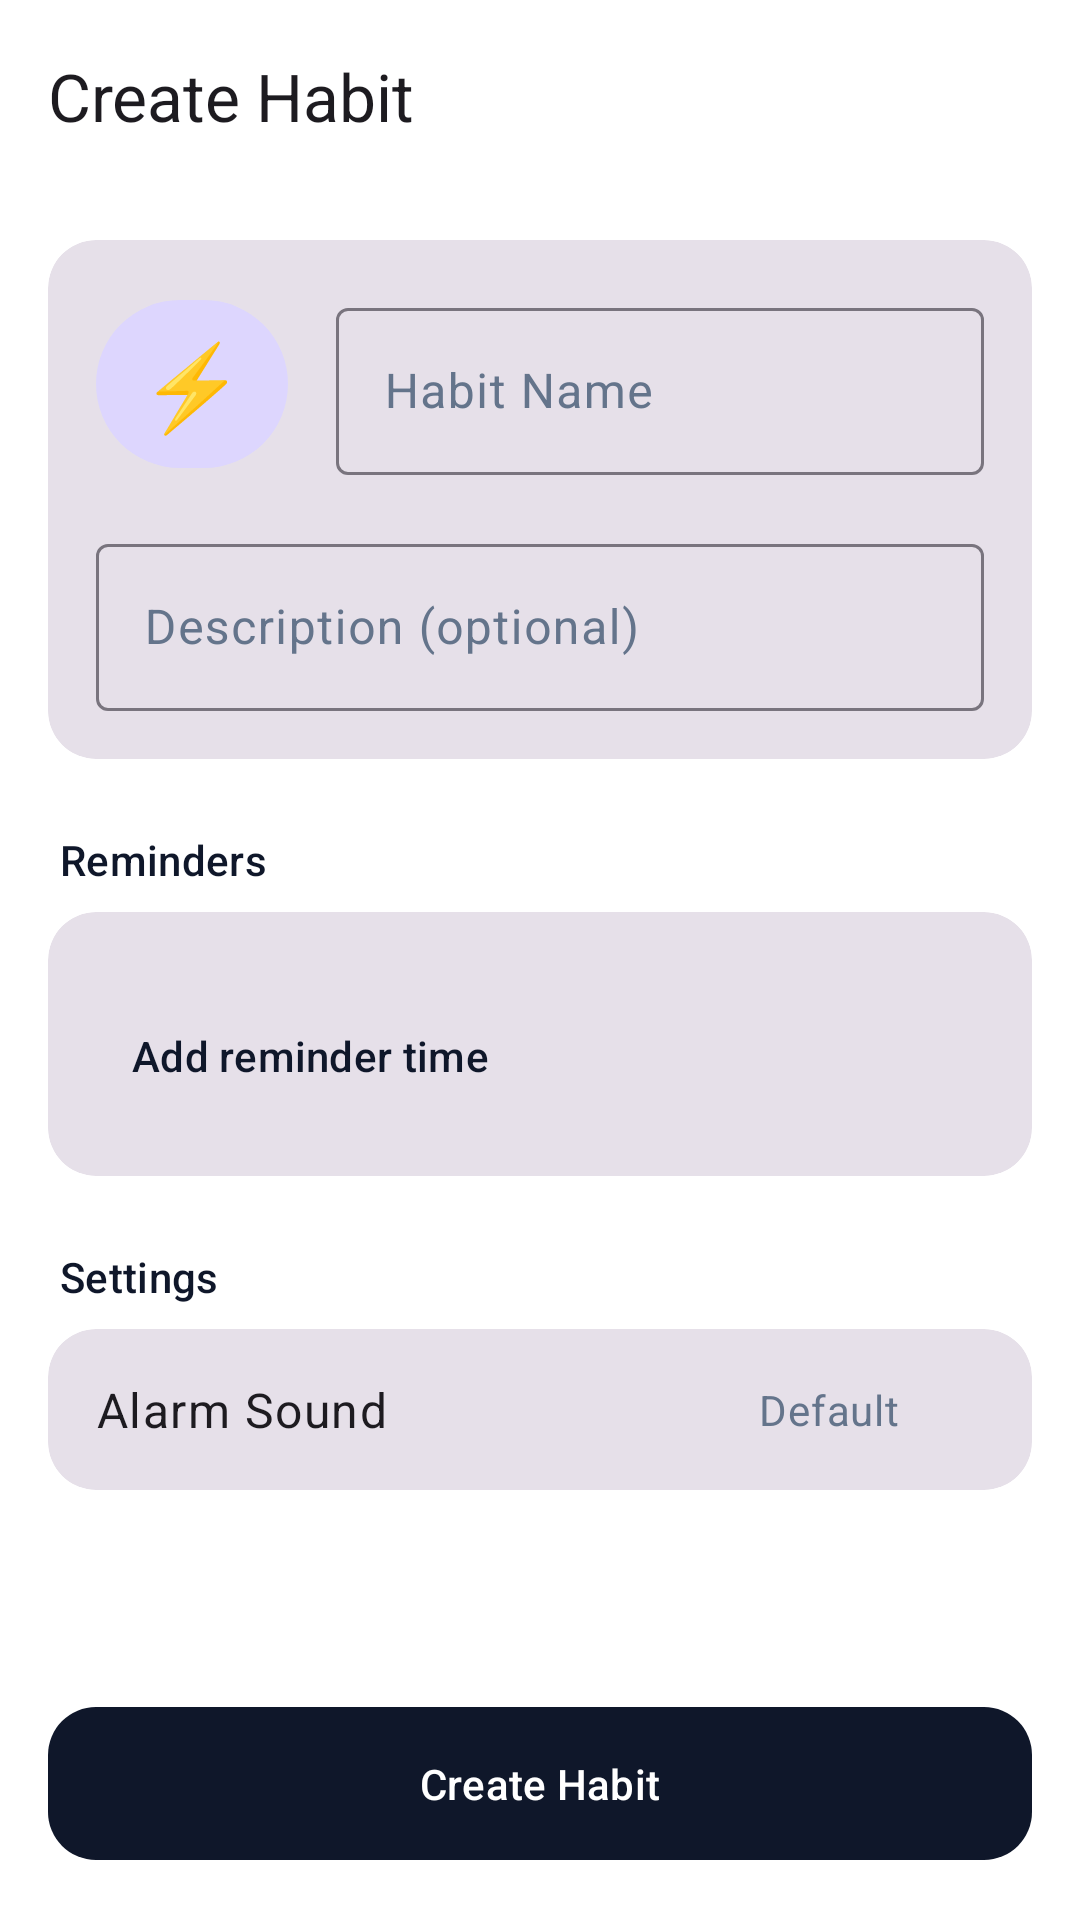

Produce the Android XML layout that renders to this screen, including the resource entries it uses.
<!-- AndroidManifest.xml: application theme Theme.Rytm -->
<!-- res/layout/fragment_add_edit_habit.xml -->
<?xml version="1.0" encoding="utf-8"?>
<androidx.coordinatorlayout.widget.CoordinatorLayout
    xmlns:android="http://schemas.android.com/apk/res/android"
    xmlns:app="http://schemas.android.com/apk/res-auto"
    android:layout_width="match_parent"
    android:layout_height="match_parent"
    android:background="?attr/colorSurface">

    <com.google.android.material.appbar.AppBarLayout
        android:layout_width="match_parent"
        android:layout_height="wrap_content">
        <com.google.android.material.appbar.MaterialToolbar
            android:id="@+id/toolbar"
            android:layout_width="match_parent"
            android:layout_height="?attr/actionBarSize"
            app:navigationIcon="@drawable/ic_back"
            app:title="Create Habit"
            app:titleTextAppearance="@style/TextAppearance.Material3.TitleLarge" />
    </com.google.android.material.appbar.AppBarLayout>

    <androidx.core.widget.NestedScrollView
        android:layout_width="match_parent"
        android:layout_height="match_parent"
        app:layout_behavior="@string/appbar_scrolling_view_behavior">

        <LinearLayout
            android:layout_width="match_parent"
            android:layout_height="wrap_content"
            android:orientation="vertical"
            android:padding="16dp">

            
            <com.google.android.material.card.MaterialCardView
                android:layout_width="match_parent"
                android:layout_height="wrap_content"
                app:cardCornerRadius="16dp"
                app:cardElevation="0dp"
                style="@style/Widget.Material3.CardView.Filled">

                <LinearLayout
                    android:layout_width="match_parent"
                    android:layout_height="wrap_content"
                    android:orientation="vertical"
                    android:padding="16dp">

                    <LinearLayout
                        android:layout_width="match_parent"
                        android:layout_height="wrap_content"
                        android:orientation="horizontal"
                        android:gravity="center_vertical">

                        <com.google.android.material.button.MaterialButton
                            android:id="@+id/btn_emoji"
                            style="@style/Widget.Material3.Button.TonalButton"
                            android:layout_width="64dp"
                            android:layout_height="64dp"
                            android:text="⚡"
                            android:textSize="28sp"
                            android:padding="0dp"/>

                        <com.google.android.material.textfield.TextInputLayout
                            android:layout_width="0dp"
                            android:layout_height="wrap_content"
                            android:layout_weight="1"
                            android:layout_marginStart="16dp"
                            android:hint="Habit Name"
                            style="@style/Widget.Material3.TextInputLayout.OutlinedBox">

                            <com.google.android.material.textfield.TextInputEditText
                                android:id="@+id/et_habit_name"
                                android:layout_width="match_parent"
                                android:layout_height="wrap_content"
                                android:inputType="textCapWords"
                                android:maxLines="1"/>
                        </com.google.android.material.textfield.TextInputLayout>
                    </LinearLayout>

                    <com.google.android.material.textfield.TextInputLayout
                        android:layout_width="match_parent"
                        android:layout_height="wrap_content"
                        android:layout_marginTop="16dp"
                        android:hint="Description (optional)"
                        style="@style/Widget.Material3.TextInputLayout.OutlinedBox">

                        <com.google.android.material.textfield.TextInputEditText
                            android:id="@+id/et_description"
                            android:layout_width="match_parent"
                            android:layout_height="wrap_content"
                            android:inputType="textCapSentences|textMultiLine"
                            android:maxLines="3"/>
                    </com.google.android.material.textfield.TextInputLayout>
                </LinearLayout>
            </com.google.android.material.card.MaterialCardView>

            
            <TextView
                android:layout_width="wrap_content"
                android:layout_height="wrap_content"
                android:text="Reminders"
                android:textAppearance="@style/TextAppearance.Material3.LabelLarge"
                android:textColor="?attr/colorPrimary"
                android:layout_marginTop="24dp"
                android:layout_marginStart="4dp"/>

            <com.google.android.material.card.MaterialCardView
                android:layout_width="match_parent"
                android:layout_height="wrap_content"
                android:layout_marginTop="8dp"
                app:cardCornerRadius="16dp"
                app:cardElevation="0dp"
                style="@style/Widget.Material3.CardView.Filled">

                <LinearLayout
                    android:layout_width="match_parent"
                    android:layout_height="wrap_content"
                    android:orientation="vertical"
                    android:padding="16dp">

                    <com.google.android.material.chip.ChipGroup
                        android:id="@+id/chip_group_reminders"
                        android:layout_width="match_parent"
                        android:layout_height="wrap_content"
                        app:chipSpacing="8dp"/>

                    <com.google.android.material.button.MaterialButton
                        android:id="@+id/btn_add_reminder"
                        style="@style/Widget.Material3.Button.TextButton"
                        android:layout_width="wrap_content"
                        android:layout_height="wrap_content"
                        android:layout_marginTop="8dp"
                        android:text="Add reminder time"
                        app:icon="@drawable/ic_add" />
                </LinearLayout>
            </com.google.android.material.card.MaterialCardView>

            
            <TextView
                android:layout_width="wrap_content"
                android:layout_height="wrap_content"
                android:text="Settings"
                android:textAppearance="@style/TextAppearance.Material3.LabelLarge"
                android:textColor="?attr/colorPrimary"
                android:layout_marginTop="24dp"
                android:layout_marginStart="4dp"/>

            <com.google.android.material.card.MaterialCardView
                android:layout_width="match_parent"
                android:layout_height="wrap_content"
                android:layout_marginTop="8dp"
                app:cardCornerRadius="16dp"
                app:cardElevation="0dp"
                style="@style/Widget.Material3.CardView.Filled">

                <LinearLayout
                    android:id="@+id/btn_pick_sound"
                    android:layout_width="match_parent"
                    android:layout_height="wrap_content"
                    android:orientation="horizontal"
                    android:gravity="center_vertical"
                    android:padding="16dp"
                    android:clickable="true"
                    android:focusable="true"
                    android:background="?attr/selectableItemBackground">

                    <TextView
                        android:layout_width="0dp"
                        android:layout_height="wrap_content"
                        android:layout_weight="1"
                        android:text="Alarm Sound"
                        android:textAppearance="@style/TextAppearance.Material3.BodyLarge"/>

                    <TextView
                        android:id="@+id/tv_selected_sound"
                        android:layout_width="wrap_content"
                        android:layout_height="wrap_content"
                        android:text="Default"
                        android:textAppearance="@style/TextAppearance.Material3.BodyMedium"
                        android:textColor="?attr/colorOnSurfaceVariant"
                        android:layout_marginEnd="8dp"/>

                    <ImageView
                        android:layout_width="20dp"
                        android:layout_height="20dp"
                        android:src="@drawable/ic_back"
                        android:rotation="180"
                        app:tint="?attr/colorOnSurfaceVariant"/>
                </LinearLayout>
            </com.google.android.material.card.MaterialCardView>

            
            <View
                android:layout_width="match_parent"
                android:layout_height="100dp"/>

        </LinearLayout>
    </androidx.core.widget.NestedScrollView>

    <com.google.android.material.button.MaterialButton
        android:id="@+id/btn_save"
        android:layout_width="match_parent"
        android:layout_height="wrap_content"
        android:layout_gravity="bottom"
        android:layout_margin="16dp"
        android:text="Create Habit"
        android:padding="16dp"
        app:cornerRadius="16dp" />

</androidx.coordinatorlayout.widget.CoordinatorLayout>
<!-- resources referenced by this layout -->
<resources>
  <style name="Theme.Rytm" parent="Theme.Material3.DayNight.NoActionBar">
          <item name="colorPrimary">@color/primary</item>
          <item name="colorOnPrimary">@color/on_primary</item>
          <item name="colorPrimaryContainer">@color/primary_container</item>
  
          <item name="colorSecondary">@color/accent</item>
          <item name="colorOnSecondary">@color/on_accent</item>
          <item name="colorSecondaryContainer">@color/accent_container</item>
  
          <item name="android:windowBackground">@color/background</item>
          <item name="colorSurface">@color/surface</item>
          <item name="colorOnSurface">@color/on_surface</item>
          <item name="colorOnSurfaceVariant">@color/on_surface_variant</item>
  
          <item name="colorError">@color/error</item>
          <item name="colorOnError">@color/on_error</item>
  
          <item name="android:statusBarColor">@color/background</item>
          <item name="android:windowLightStatusBar">true</item>
      </style>
  <color name="primary">#0F172A</color>
  <color name="on_primary">#FFFFFF</color>
  <color name="primary_container">#1E293B</color>
  <color name="accent">#8B5CF6</color>
  <color name="on_accent">#FFFFFF</color>
  <color name="accent_container">#DDD6FE</color>
  <color name="background">#FFFFFF</color>
  <color name="surface">#FFFFFF</color>
  <color name="on_surface">#0F172A</color>
  <color name="on_surface_variant">#64748B</color>
  <color name="error">#EF4444</color>
  <color name="on_error">#FFFFFF</color>
</resources>
